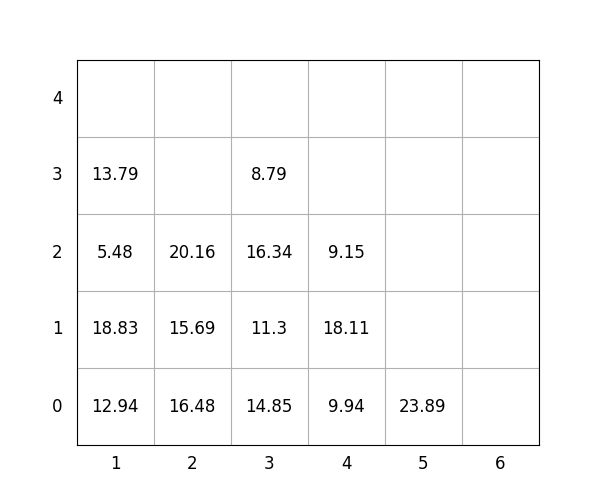

The table this chart was drawn from, first rows:
idx, loc_x, loc_y, loc_z, weight, group, score, seq, reloc, size(ft)
1, 3, 0, 0, 14.85, 2, 214.8, 1, 1.0, 20
2, 4, 0, 0, 9.94, 2, 209.9, 2, 1.0, 20
3, 4, 0, 1, 18.11, 1, 118.1, 3, 1.0, 20
4, 2, 0, 0, 16.48, 0, 16.48, 4, 0, 20
5, 1, 0, 0, 12.94, 0, 12.94, 5, 0, 20
6, 3, 0, 1, 11.3, 2, 211.3, 6, 1.0, 20
7, 5, 0, 0, 23.89, 3, 323.9, 7, 0, 20
8, 2, 0, 1, 15.69, 1, 115.7, 8, 0, 20
9, 3, 0, 2, 16.34, 3, 316.3, 9, 1.0, 20
10, 2, 0, 2, 20.16, 2, 220.2, 10, 0, 20
11, 1, 0, 1, 18.83, 0, 18.83, 11, 0, 20
12, 3, 0, 3, 8.79, 3, 308.8, 12, 1.0, 20
13, 1, 0, 2, 5.48, 1, 105.5, 13, 0, 20
14, 4, 0, 2, 9.15, 3, 309.1, 14, 1.0, 20
15, 1, 0, 3, 13.79, 1, 113.8, 15, 0, 20
